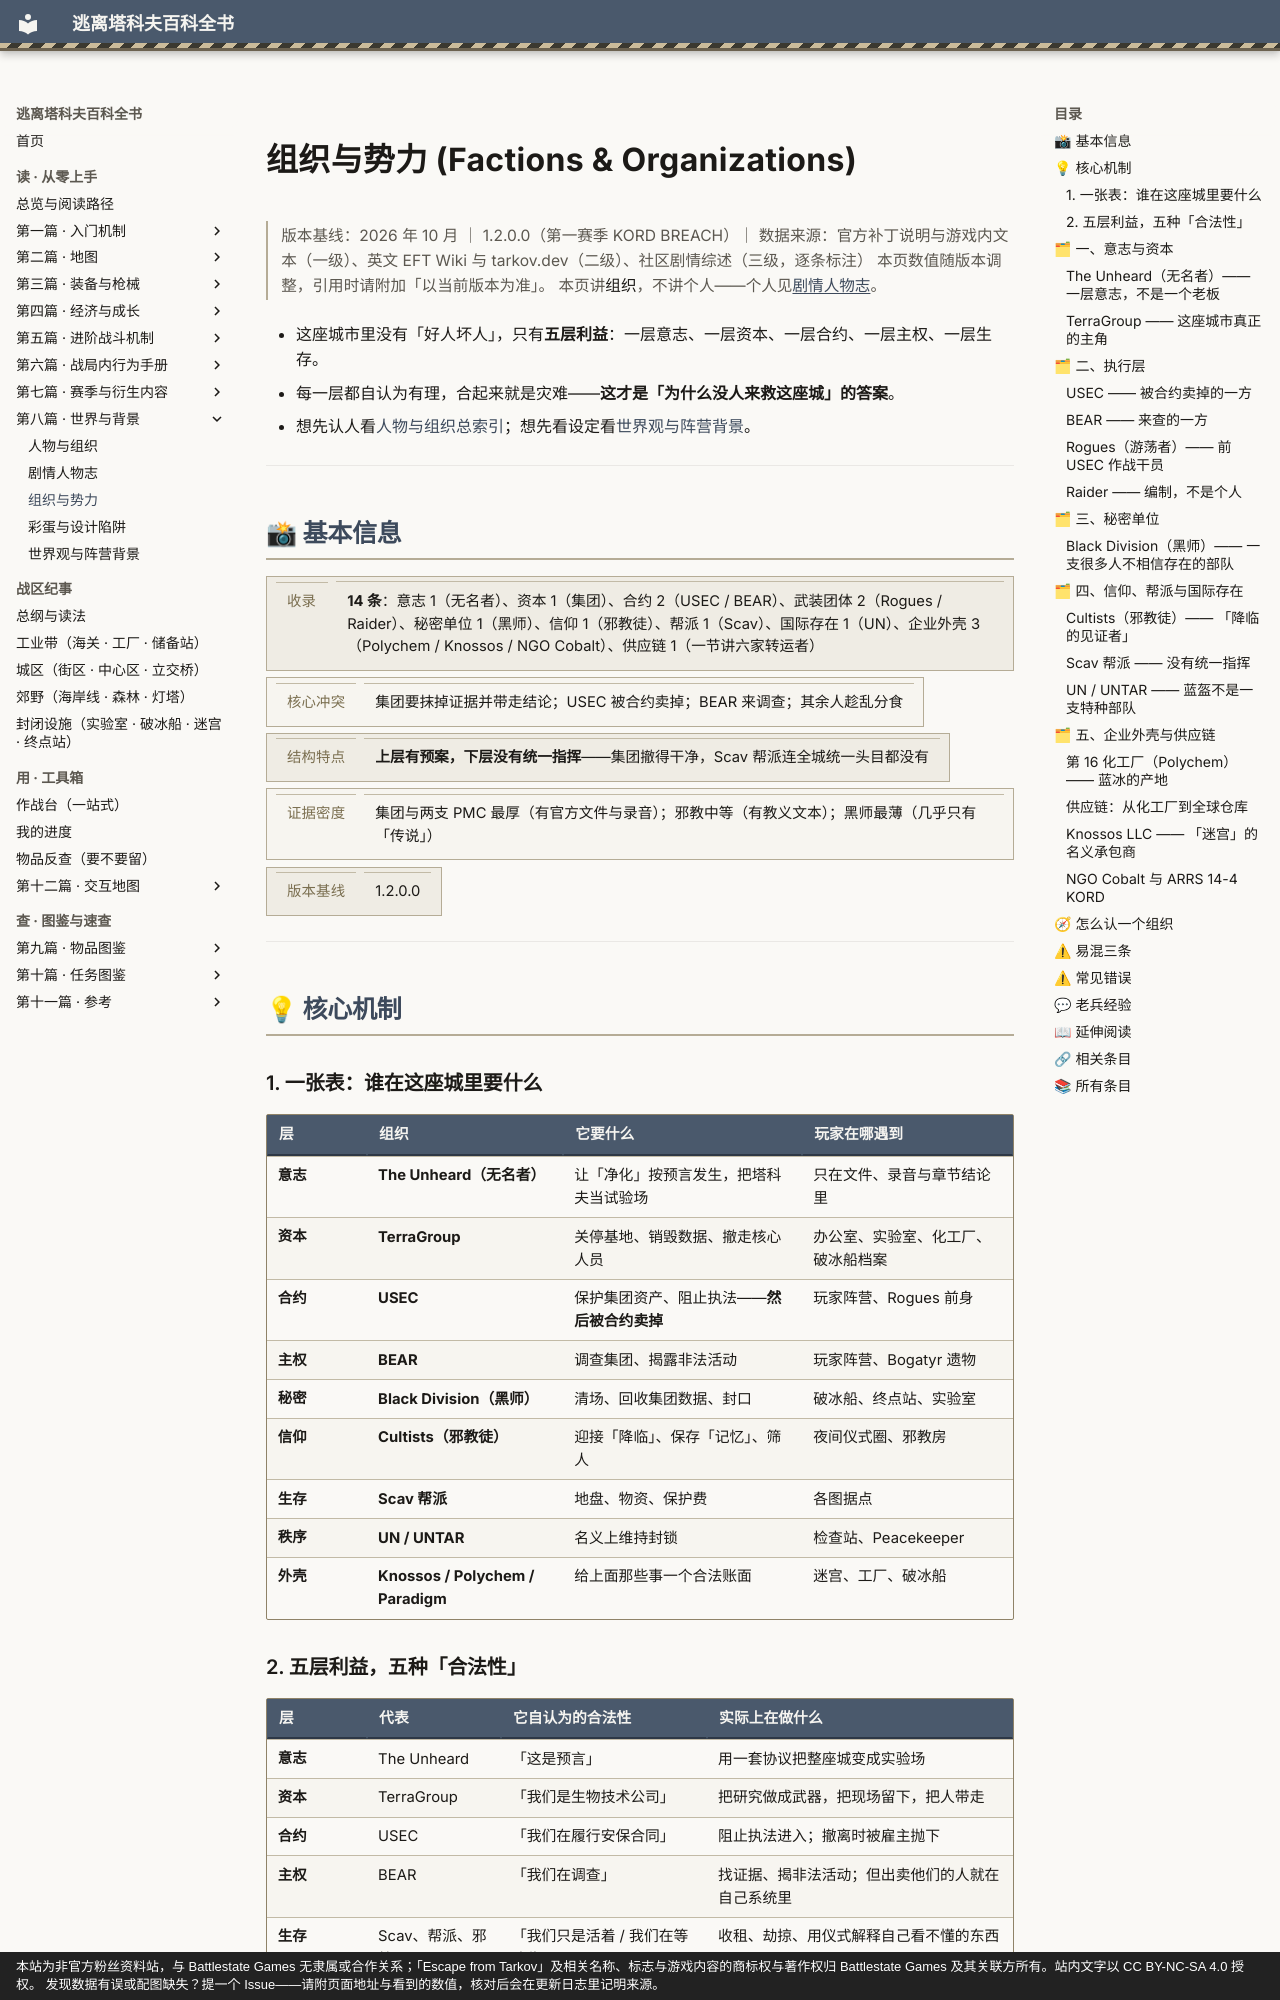

repository: GTX950L/tarkov-encyclopedia · page: entries/factions/index.html · generator: mkdocs · copyright: 本站为非官方粉丝资料站，与 Battlestate Games 无隶属或合作关系；「Escape from Tarkov」及相关名称、标志与游戏内容的商标权与著作权归 Battlestate Games 及其关联方所有。站内文字以 CC BY-NC-SA 4.0 授权。 发现数据有误或配图缺失？提一个 Issue——请附页面地址与看到的数值，核对后会在更新日志里记明来源。

---
description: "组织与势力：为什么这五层重要：资本已经走了、合约方被卖了、主权方进不来、剩下的人只想着活下去——每一层都合理，合起来就是灾难。这也是…"  # 自动生成
tags:
  - 任务
  - 成长
---
# 组织与势力 (Factions & Organizations)

<div class="tk-ver" data-search-exclude markdown>

> 版本基线：2026 年 10 月 ｜ 1.2.0.0（第一赛季 KORD BREACH）｜ 数据来源：官方补丁说明与游戏内文本（一级）、英文 EFT Wiki 与 tarkov.dev（二级）、社区剧情综述（三级，逐条标注）
> 本页数值随版本调整，引用时请附加「以当前版本为准」。
> 本页讲**组织**，不讲个人——个人见[剧情人物志](story-cast.md)。

</div>

<a id="top"></a>

- 这座城市里没有「好人坏人」，只有**五层利益**：一层意志、一层资本、一层合约、一层主权、一层生存。
- 每一层都自认为有理，合起来就是灾难——**这才是「为什么没人来救这座城」的答案**。
- 想先认人看[人物与组织总索引](characters.md)；想先看设定看[世界观与阵营背景](worldview.md)。

---

## 📸 基本信息

<div class="tk-kv-wrap" markdown>

| 项目 | 信息 |
|------|------|
| **收录** | **14 条**：意志 1（无名者）、资本 1（集团）、合约 2（USEC / BEAR）、武装团体 2（Rogues / Raider）、秘密单位 1（黑师）、信仰 1（邪教徒）、帮派 1（Scav）、国际存在 1（UN）、企业外壳 3（Polychem / Knossos / NGO Cobalt）、供应链 1（一节讲六家转运者） |
| **核心冲突** | 集团要抹掉证据并带走结论；USEC 被合约卖掉；BEAR 来调查；其余人趁乱分食 |
| **结构特点** | **上层有预案，下层没有统一指挥**——集团撤得干净，Scav 帮派连全城统一头目都没有 |
| **证据密度** | 集团与两支 PMC 最厚（有官方文件与录音）；邪教中等（有教义文本）；黑师最薄（几乎只有「传说」） |
| **版本基线** | 1.2.0.0 |

</div>

---

## 💡 核心机制

<a id="layer"></a>

### 1. 一张表：谁在这座城里要什么

| 层 | 组织 | 它要什么 | 玩家在哪遇到 |
|----|------|---------|-------------|
| **意志** | **The Unheard（无名者）** | 让「净化」按预言发生，把塔科夫当试验场 | 只在文件、录音与章节结论里 |
| **资本** | **TerraGroup** | 关停基地、销毁数据、撤走核心人员 | 办公室、实验室、化工厂、破冰船档案 |
| **合约** | **USEC** | 保护集团资产、阻止执法——**然后被合约卖掉** | 玩家阵营、Rogues 前身 |
| **主权** | **BEAR** | 调查集团、揭露非法活动 | 玩家阵营、Bogatyr 遗物 |
| **秘密** | **Black Division（黑师）** | 清场、回收集团数据、封口 | 破冰船、终点站、实验室 |
| **信仰** | **Cultists（邪教徒）** | 迎接「降临」、保存「记忆」、筛人 | 夜间仪式圈、邪教房 |
| **生存** | **Scav 帮派** | 地盘、物资、保护费 | 各图据点 |
| **秩序** | **UN / UNTAR** | 名义上维持封锁 | 检查站、Peacekeeper |
| **外壳** | **Knossos / Polychem / Paradigm** | 给上面那些事一个合法账面 | 迷宫、工厂、破冰船 |

<a id="four-layers"></a>
